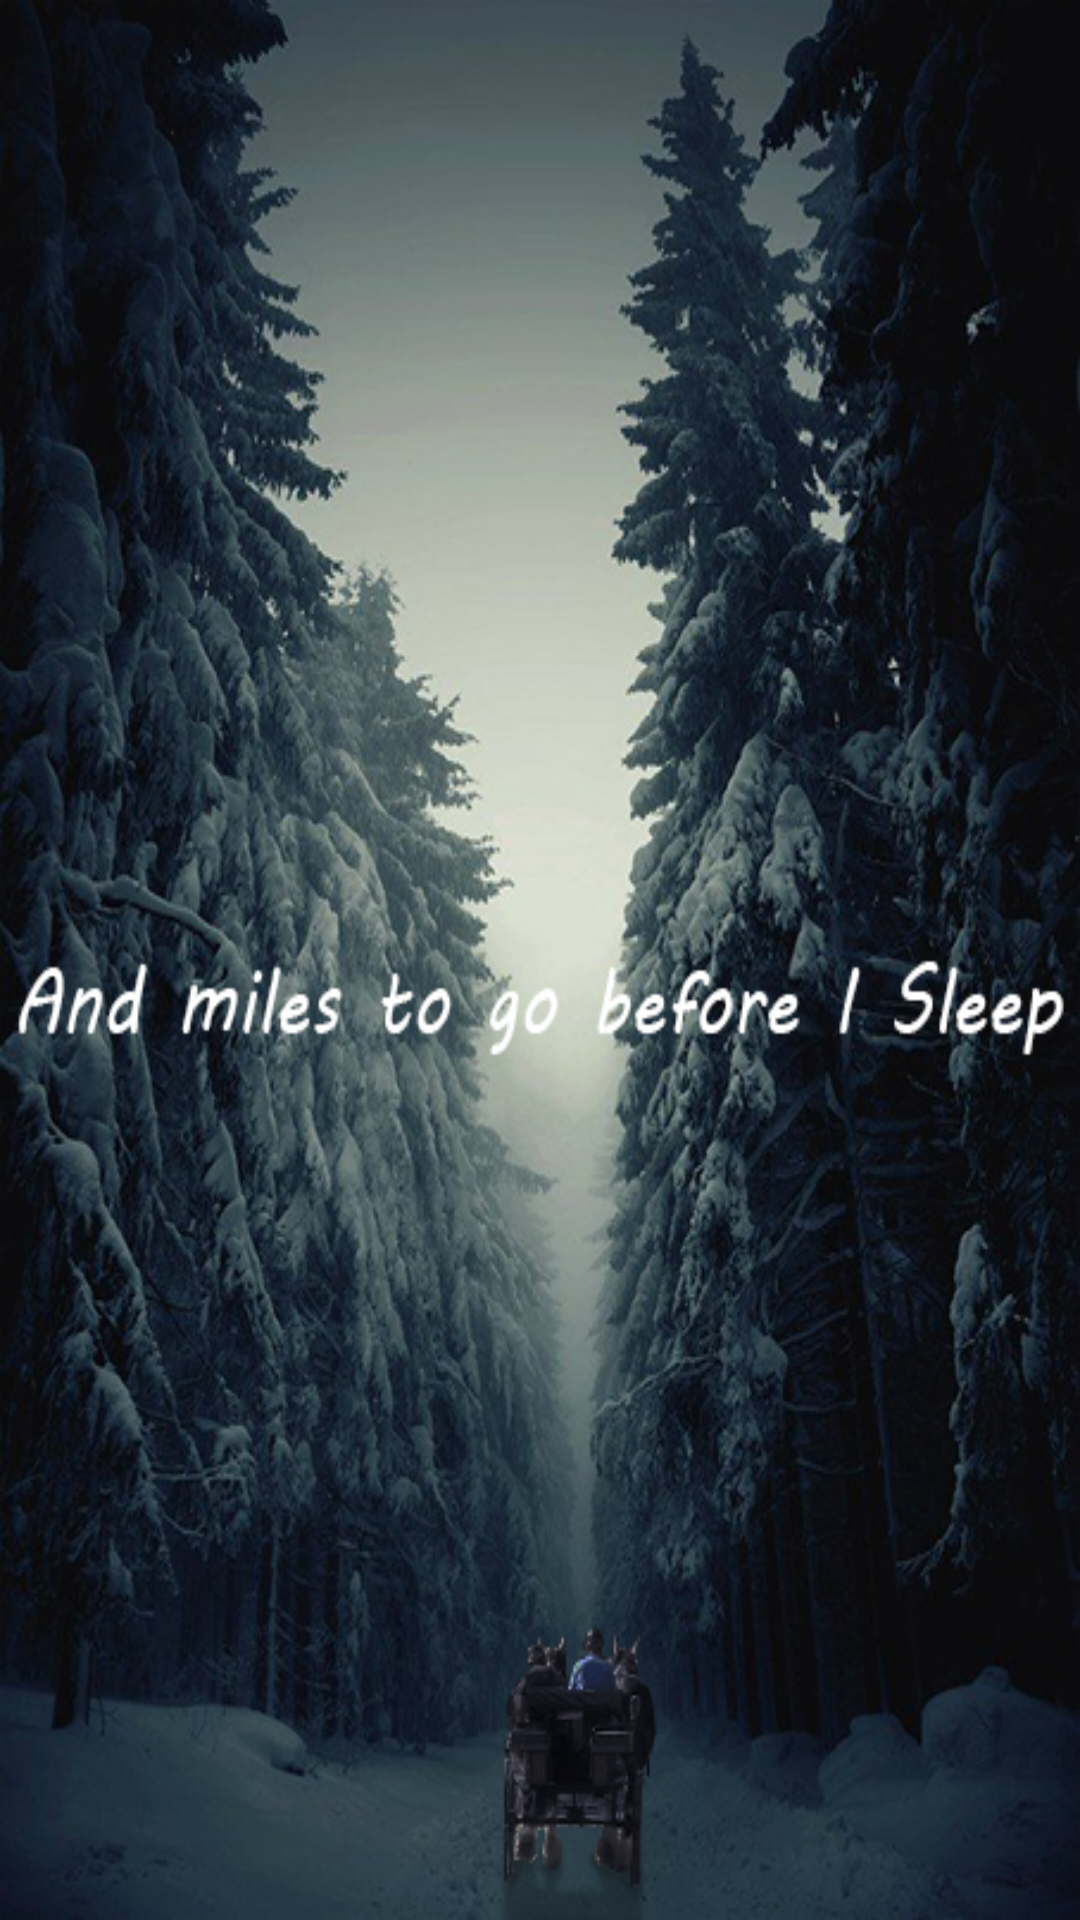

Layout XML and referenced resources for this Android screen:
<!-- AndroidManifest.xml: application theme AppTheme -->
<!-- res/layout/activity_main.xml -->
<?xml version="1.0" encoding="utf-8"?>
<android.support.constraint.ConstraintLayout xmlns:android="http://schemas.android.com/apk/res/android"
    xmlns:app="http://schemas.android.com/apk/res-auto"
    xmlns:tools="http://schemas.android.com/tools"
    android:layout_width="match_parent"
    android:layout_height="match_parent"
    tools:context=".MainActivity"
    android:background="@drawable/pic">



</android.support.constraint.ConstraintLayout>
<!-- resources referenced by this layout -->
<resources>
  <!-- drawable pic: jpg bitmap (drawable-v24, 252494 bytes) -->
  <style name="AppTheme" parent="Theme.AppCompat.Light.NoActionBar">
  
          
          <item name="windowActionBar">false</item>item&gt;
          <item name="windowNoTitle">true</item>item&gt;
          <item name="colorPrimary">@color/colorPrimary</item>
          <item name="colorPrimaryDark">@color/colorPrimaryDark</item>
          <item name="colorAccent">@color/colorAccent</item>
      </style>
  <color name="colorPrimary">#a8d0db</color>
  <color name="colorPrimaryDark">#a8d0db</color>
  <color name="colorAccent">#FF4081</color>
</resources>
